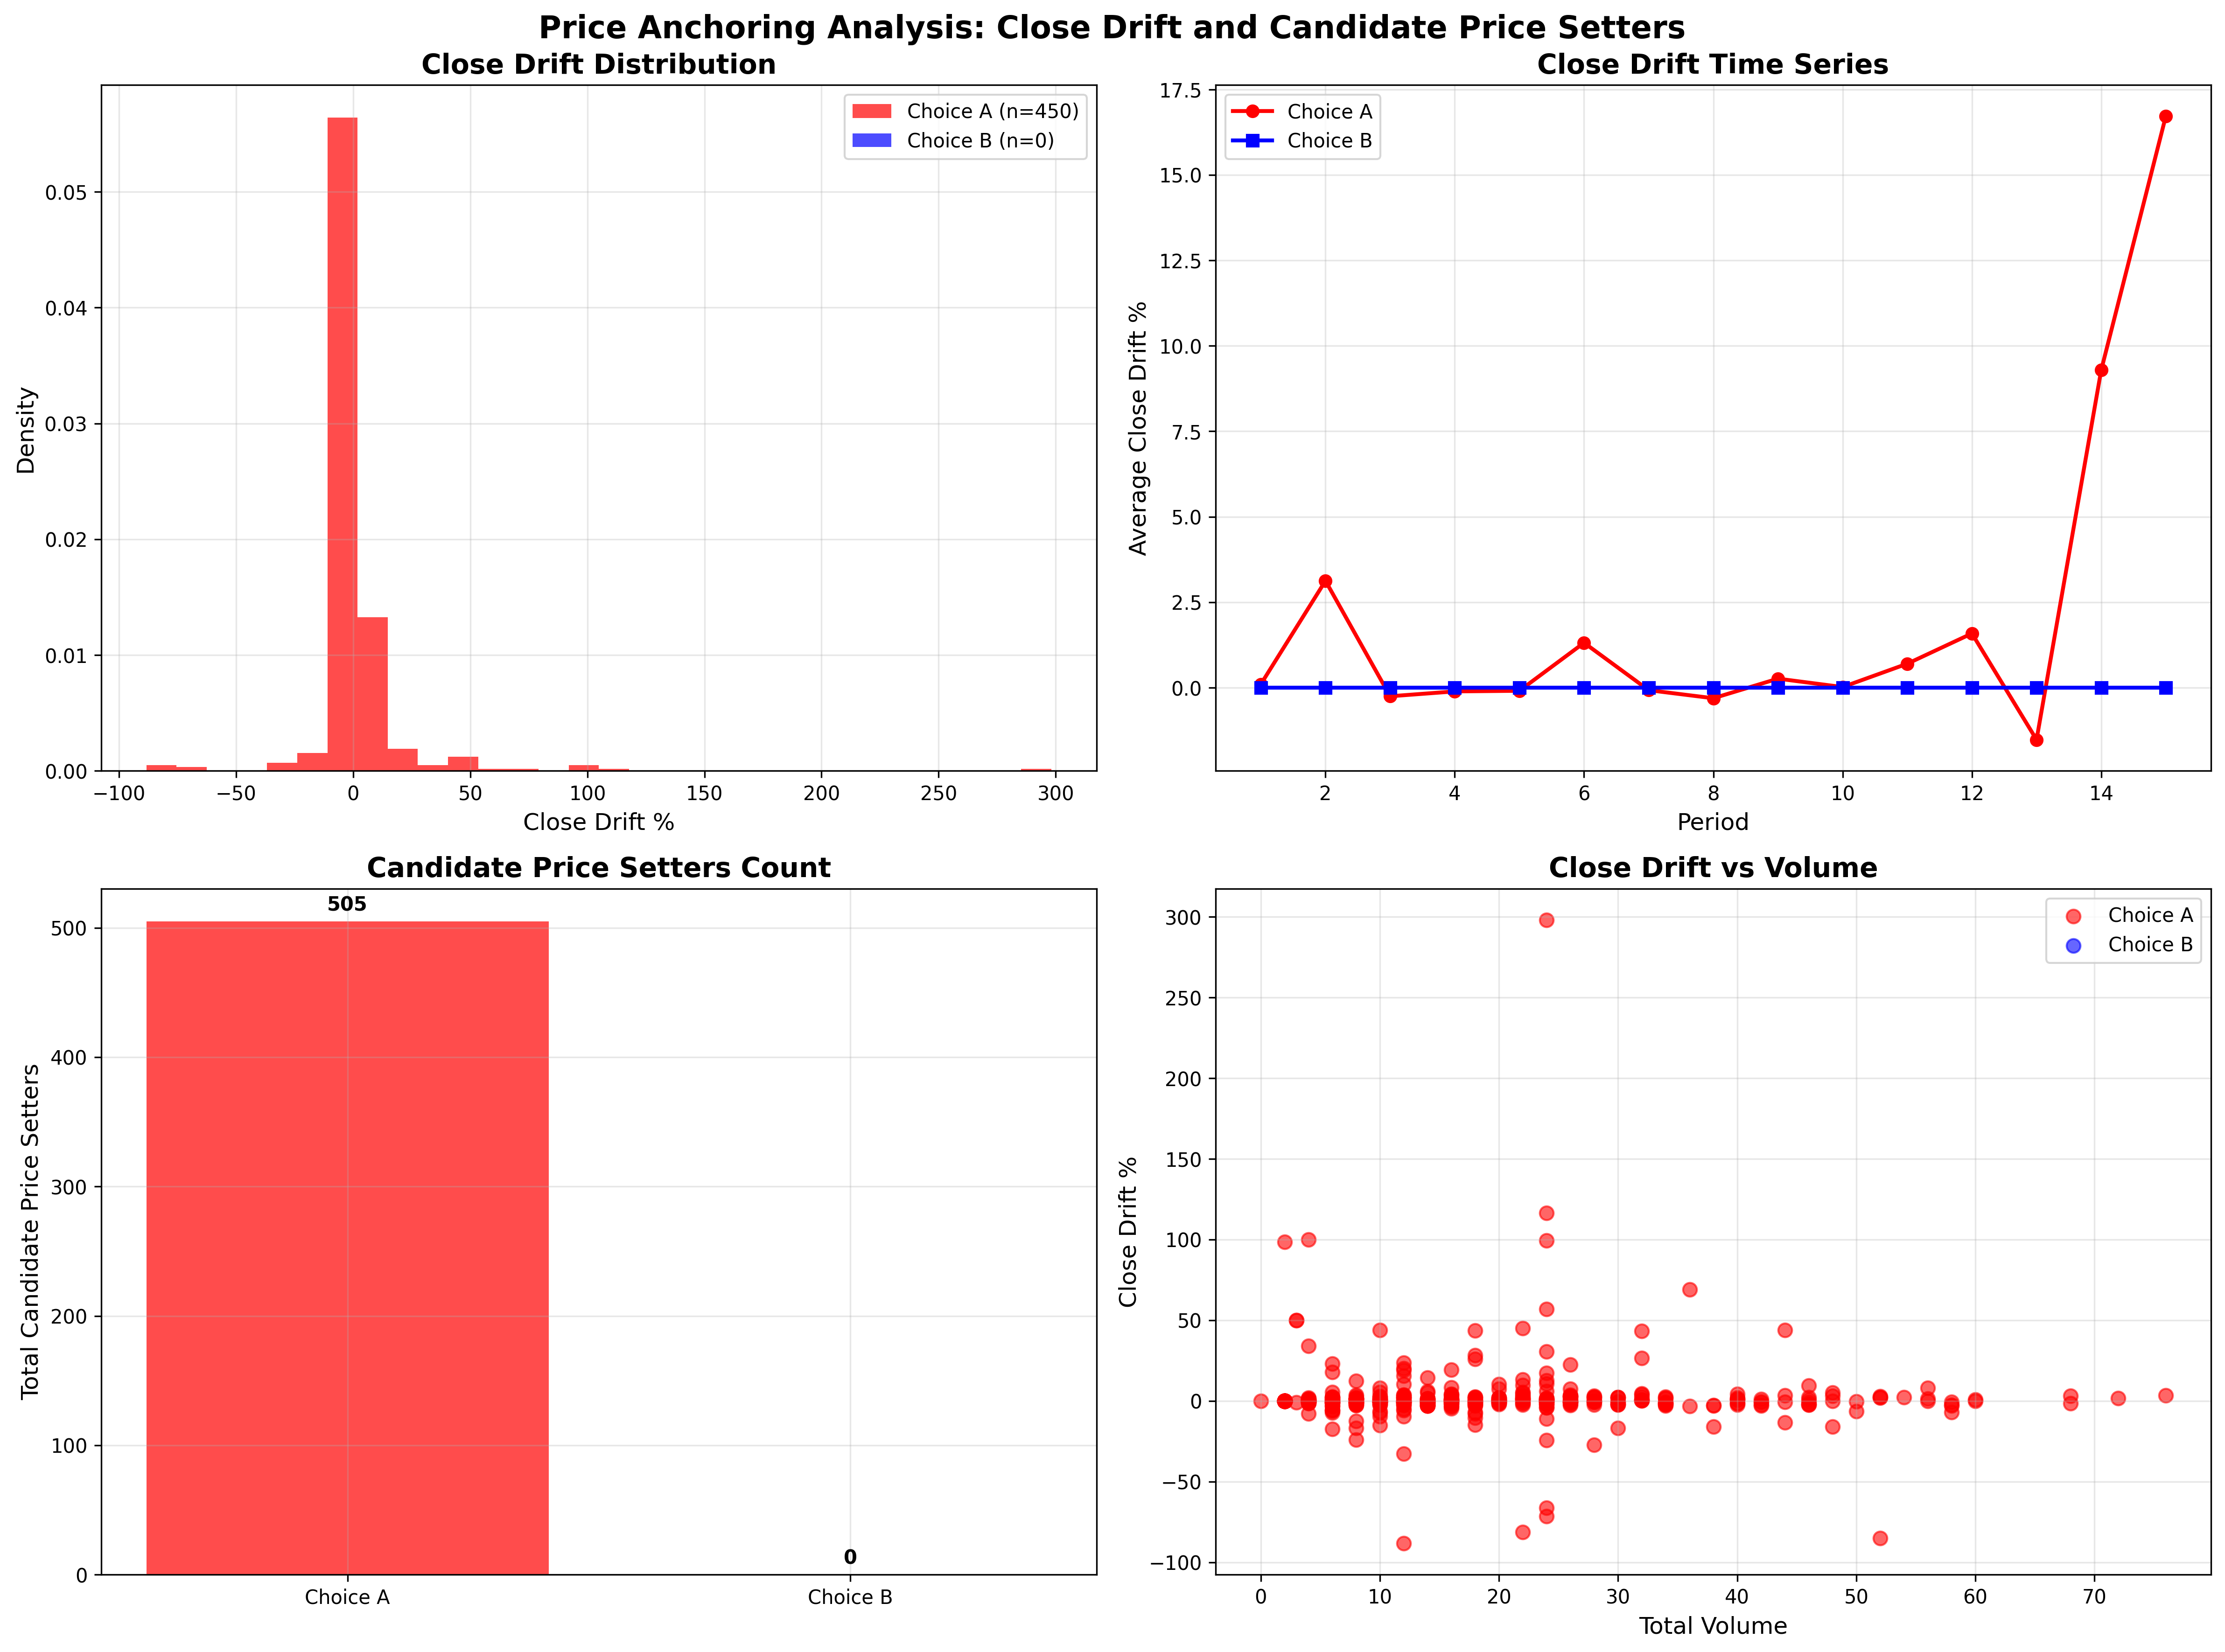

Reproduce this figure in Python.
#!/usr/bin/env python3
"""
Price Anchoring Analysis
Analyzes price anchoring bias and candidate "price setters" for each period

Author: Yixuan
Course: MGSC 406 Advanced Experimental Design & Statistics
"""

import pandas as pd
import matplotlib.pyplot as plt
import numpy as np
import warnings
warnings.filterwarnings('ignore')

def load_data():
    """Load both Choice A and B data"""
    try:
        df_a = pd.read_csv('Experiment_A_Trading_Data.csv')
        df_b = pd.read_csv('Experiment_B_Trading_Data.csv')
        
        # Add experiment identifier
        df_a['Experiment'] = 'Choice A'
        df_b['Experiment'] = 'Choice B'
        
        # Combine datasets
        df = pd.concat([df_a, df_b], ignore_index=True)
        return df
    except FileNotFoundError as e:
        print(f"Error loading data: {e}")
        return None

def calculate_price_anchoring_metrics(df):
    """Calculate price anchoring metrics for each period"""
    print("Calculating Price Anchoring Metrics...")
    
    period_metrics = []
    
    for experiment in ['Choice A', 'Choice B']:
        exp_data = df[df['Experiment'] == experiment]
        
        for session in sorted(exp_data['Session'].unique()):
            session_data = exp_data[exp_data['Session'] == session]
            
            for market in sorted(session_data['Market'].unique()):
                market_data = session_data[session_data['Market'] == market]
                
                for period in sorted(market_data['Period'].unique()):
                    period_data = market_data[market_data['Period'] == period]
                    
                    # Calculate VWAP (Volume Weighted Average Price)
                    total_buy_volume = period_data['UnitsBuy'].sum()
                    total_sell_volume = period_data['UnitsSell'].sum()
                    
                    if total_buy_volume > 0:
                        vwap_buy = (period_data['UnitsBuy'] * period_data['AvgBuyPrice']).sum() / total_buy_volume
                    else:
                        vwap_buy = 0
                    
                    if total_sell_volume > 0:
                        vwap_sell = (period_data['UnitsSell'] * period_data['AvgSellPrice']).sum() / total_sell_volume
                    else:
                        vwap_sell = 0
                    
                    # Overall VWAP (weighted by total volume)
                    total_volume = total_buy_volume + total_sell_volume
                    if total_volume > 0:
                        vwap_overall = ((period_data['UnitsBuy'] * period_data['AvgBuyPrice']).sum() + 
                                      (period_data['UnitsSell'] * period_data['AvgSellPrice']).sum()) / total_volume
                    else:
                        vwap_overall = 0
                    
                    # LastPrice
                    last_price = period_data['LastPrice'].iloc[0]
                    fundamental = period_data['Fundamental'].iloc[0]
                    
                    # Price anchoring metrics
                    close_drift = last_price - vwap_overall if vwap_overall > 0 else 0
                    close_drift_pct = (close_drift / vwap_overall * 100) if vwap_overall > 0 else 0
                    
                    # Find candidate price setters
                    candidates_sell = period_data[(period_data['AvgSellPrice'] == last_price) & 
                                                 (period_data['UnitsSell'] > 0)]
                    candidates_buy = period_data[(period_data['AvgBuyPrice'] == last_price) & 
                                                (period_data['UnitsBuy'] > 0)]
                    
                    period_metrics.append({
                        'Experiment': experiment,
                        'Session': session,
                        'Market': market,
                        'Period': period,
                        'LastPrice': last_price,
                        'Fundamental': fundamental,
                        'VWAP_Buy': vwap_buy,
                        'VWAP_Sell': vwap_sell,
                        'VWAP_Overall': vwap_overall,
                        'CloseDrift': close_drift,
                        'CloseDrift_Pct': close_drift_pct,
                        'TotalVolume': total_volume,
                        'Candidates_Sell': len(candidates_sell),
                        'Candidates_Buy': len(candidates_buy),
                        'Candidate_SubjectIDs_Sell': list(candidates_sell['SubjectID'].values) if len(candidates_sell) > 0 else [],
                        'Candidate_SubjectIDs_Buy': list(candidates_buy['SubjectID'].values) if len(candidates_buy) > 0 else []
                    })
    
    return pd.DataFrame(period_metrics)

def create_price_anchoring_visualizations(metrics_df):
    """Create visualizations for price anchoring analysis"""
    print("Creating Price Anchoring Visualizations...")
    
    # Create figure with subplots
    fig, axes = plt.subplots(2, 2, figsize=(16, 12))
    fig.suptitle('Price Anchoring Analysis: Close Drift and Candidate Price Setters', 
                 fontsize=16, fontweight='bold')
    
    # 1. Close Drift Distribution
    choice_a_drift = metrics_df[metrics_df['Experiment'] == 'Choice A']['CloseDrift_Pct']
    choice_b_drift = metrics_df[metrics_df['Experiment'] == 'Choice B']['CloseDrift_Pct']
    
    axes[0,0].hist(choice_a_drift, bins=30, alpha=0.7, color='red', 
                   label=f'Choice A (n={len(choice_a_drift)})', density=True)
    axes[0,0].hist(choice_b_drift, bins=30, alpha=0.7, color='blue', 
                   label=f'Choice B (n={len(choice_b_drift)})', density=True)
    axes[0,0].set_xlabel('Close Drift %', fontsize=12)
    axes[0,0].set_ylabel('Density', fontsize=12)
    axes[0,0].set_title('Close Drift Distribution', fontsize=14, fontweight='bold')
    axes[0,0].legend()
    axes[0,0].grid(True, alpha=0.3)
    
    # 2. Close Drift Time Series
    periods = sorted(metrics_df['Period'].unique())
    choice_a_avg_drift = []
    choice_b_avg_drift = []
    
    for period in periods:
        period_data = metrics_df[metrics_df['Period'] == period]
        choice_a_period = period_data[period_data['Experiment'] == 'Choice A']
        choice_b_period = period_data[period_data['Experiment'] == 'Choice B']
        
        choice_a_avg_drift.append(choice_a_period['CloseDrift_Pct'].mean() if len(choice_a_period) > 0 else 0)
        choice_b_avg_drift.append(choice_b_period['CloseDrift_Pct'].mean() if len(choice_b_period) > 0 else 0)
    
    axes[0,1].plot(periods, choice_a_avg_drift, color='red', marker='o', linewidth=2, 
                   markersize=6, label='Choice A')
    axes[0,1].plot(periods, choice_b_avg_drift, color='blue', marker='s', linewidth=2, 
                   markersize=6, label='Choice B')
    axes[0,1].set_xlabel('Period', fontsize=12)
    axes[0,1].set_ylabel('Average Close Drift %', fontsize=12)
    axes[0,1].set_title('Close Drift Time Series', fontsize=14, fontweight='bold')
    axes[0,1].legend()
    axes[0,1].grid(True, alpha=0.3)
    
    # 3. Candidate Price Setters Count
    choice_a_candidates = metrics_df[metrics_df['Experiment'] == 'Choice A']
    choice_b_candidates = metrics_df[metrics_df['Experiment'] == 'Choice B']
    
    choice_a_total_candidates = choice_a_candidates['Candidates_Sell'].sum() + choice_a_candidates['Candidates_Buy'].sum()
    choice_b_total_candidates = choice_b_candidates['Candidates_Sell'].sum() + choice_b_candidates['Candidates_Buy'].sum()
    
    experiments = ['Choice A', 'Choice B']
    candidate_counts = [choice_a_total_candidates, choice_b_total_candidates]
    colors = ['red', 'blue']
    
    bars = axes[1,0].bar(experiments, candidate_counts, color=colors, alpha=0.7)
    axes[1,0].set_ylabel('Total Candidate Price Setters', fontsize=12)
    axes[1,0].set_title('Candidate Price Setters Count', fontsize=14, fontweight='bold')
    axes[1,0].grid(True, alpha=0.3)
    
    # Add value labels on bars
    for bar, count in zip(bars, candidate_counts):
        axes[1,0].text(bar.get_x() + bar.get_width()/2., bar.get_height() + max(candidate_counts)*0.01,
                       f'{count}', ha='center', va='bottom', fontweight='bold')
    
    # 4. Close Drift vs Volume Scatter
    axes[1,1].scatter(choice_a_candidates['TotalVolume'], choice_a_candidates['CloseDrift_Pct'], 
                     color='red', alpha=0.6, s=50, label='Choice A')
    axes[1,1].scatter(choice_b_candidates['TotalVolume'], choice_b_candidates['CloseDrift_Pct'], 
                     color='blue', alpha=0.6, s=50, label='Choice B')
    axes[1,1].set_xlabel('Total Volume', fontsize=12)
    axes[1,1].set_ylabel('Close Drift %', fontsize=12)
    axes[1,1].set_title('Close Drift vs Volume', fontsize=14, fontweight='bold')
    axes[1,1].legend()
    axes[1,1].grid(True, alpha=0.3)
    
    plt.tight_layout()
    plt.savefig('price_anchoring_analysis.png', dpi=300, bbox_inches='tight')
    plt.show()
    
    print("✓ Price anchoring analysis saved as 'price_anchoring_analysis.png'")

def print_detailed_results(metrics_df):
    """Print detailed results and tables"""
    print("\n" + "="*100)
    print("PRICE ANCHORING ANALYSIS RESULTS")
    print("="*100)
    
    # Summary statistics
    print("\nSUMMARY STATISTICS:")
    print("-" * 50)
    
    for experiment in ['Choice A', 'Choice B']:
        exp_data = metrics_df[metrics_df['Experiment'] == experiment]
        print(f"\n{experiment}:")
        print(f"  Total Periods: {len(exp_data)}")
        print(f"  Mean Close Drift %: {exp_data['CloseDrift_Pct'].mean():.2f}%")
        print(f"  Std Close Drift %: {exp_data['CloseDrift_Pct'].std():.2f}%")
        print(f"  Max Close Drift %: {exp_data['CloseDrift_Pct'].max():.2f}%")
        print(f"  Min Close Drift %: {exp_data['CloseDrift_Pct'].min():.2f}%")
        print(f"  Total Candidate Price Setters: {(exp_data['Candidates_Sell'].sum() + exp_data['Candidates_Buy'].sum())}")
        print(f"  Periods with Candidates: {len(exp_data[(exp_data['Candidates_Sell'] > 0) | (exp_data['Candidates_Buy'] > 0)])}")
    
    # Top periods with largest close drift
    print("\nTOP 10 PERIODS WITH LARGEST CLOSE DRIFT:")
    print("-" * 80)
    top_drift = metrics_df.nlargest(10, 'CloseDrift_Pct')[['Experiment', 'Session', 'Market', 'Period', 
                                                           'LastPrice', 'VWAP_Overall', 'CloseDrift_Pct', 
                                                           'Candidates_Sell', 'Candidates_Buy']]
    
    from tabulate import tabulate
    print(tabulate(top_drift, headers='keys', tablefmt='grid', stralign='center', floatfmt='.2f'))
    
    # Periods with candidate price setters
    print("\nPERIODS WITH CANDIDATE PRICE SETTERS:")
    print("-" * 80)
    candidates_data = metrics_df[(metrics_df['Candidates_Sell'] > 0) | (metrics_df['Candidates_Buy'] > 0)]
    
    if len(candidates_data) > 0:
        candidates_summary = candidates_data[['Experiment', 'Session', 'Market', 'Period', 
                                             'LastPrice', 'CloseDrift_Pct', 
                                             'Candidates_Sell', 'Candidates_Buy']].head(20)
        print(tabulate(candidates_summary, headers='keys', tablefmt='grid', stralign='center', floatfmt='.2f'))
    else:
        print("No periods with candidate price setters found.")
    
    # Detailed candidate analysis for first few periods
    print("\nDETAILED CANDIDATE ANALYSIS (First 5 Periods):")
    print("-" * 80)
    
    for experiment in ['Choice A', 'Choice B']:
        exp_data = metrics_df[metrics_df['Experiment'] == experiment]
        for period in sorted(exp_data['Period'].unique())[:5]:
            period_data = exp_data[exp_data['Period'] == period]
            if len(period_data) > 0:
                period_info = period_data.iloc[0]
                print(f"\n{experiment} - Period {period}:")
                print(f"  LastPrice: {period_info['LastPrice']:.2f}")
                print(f"  VWAP: {period_info['VWAP_Overall']:.2f}")
                print(f"  Close Drift: {period_info['CloseDrift_Pct']:.2f}%")
                print(f"  Sell Candidates: {period_info['Candidate_SubjectIDs_Sell']}")
                print(f"  Buy Candidates: {period_info['Candidate_SubjectIDs_Buy']}")

def main():
    """Main function"""
    print("Loading data for Price Anchoring Analysis...")
    df = load_data()
    
    if df is None:
        return
    
    # Calculate metrics
    metrics_df = calculate_price_anchoring_metrics(df)
    
    # Create visualizations
    create_price_anchoring_visualizations(metrics_df)
    
    # Print detailed results
    print_detailed_results(metrics_df)
    
    # Save detailed data
    metrics_df.to_csv('price_anchoring_metrics.csv', index=False)
    print("\n✓ Detailed metrics saved to 'price_anchoring_metrics.csv'")
    
    print(f"\n" + "="*60)
    print("PRICE ANCHORING ANALYSIS COMPLETE")
    print("="*60)
    print("✓ Analyzed close drift (LastPrice - VWAP)")
    print("✓ Identified candidate price setters")
    print("✓ Created visualizations and detailed tables")

if __name__ == "__main__":
    main()
